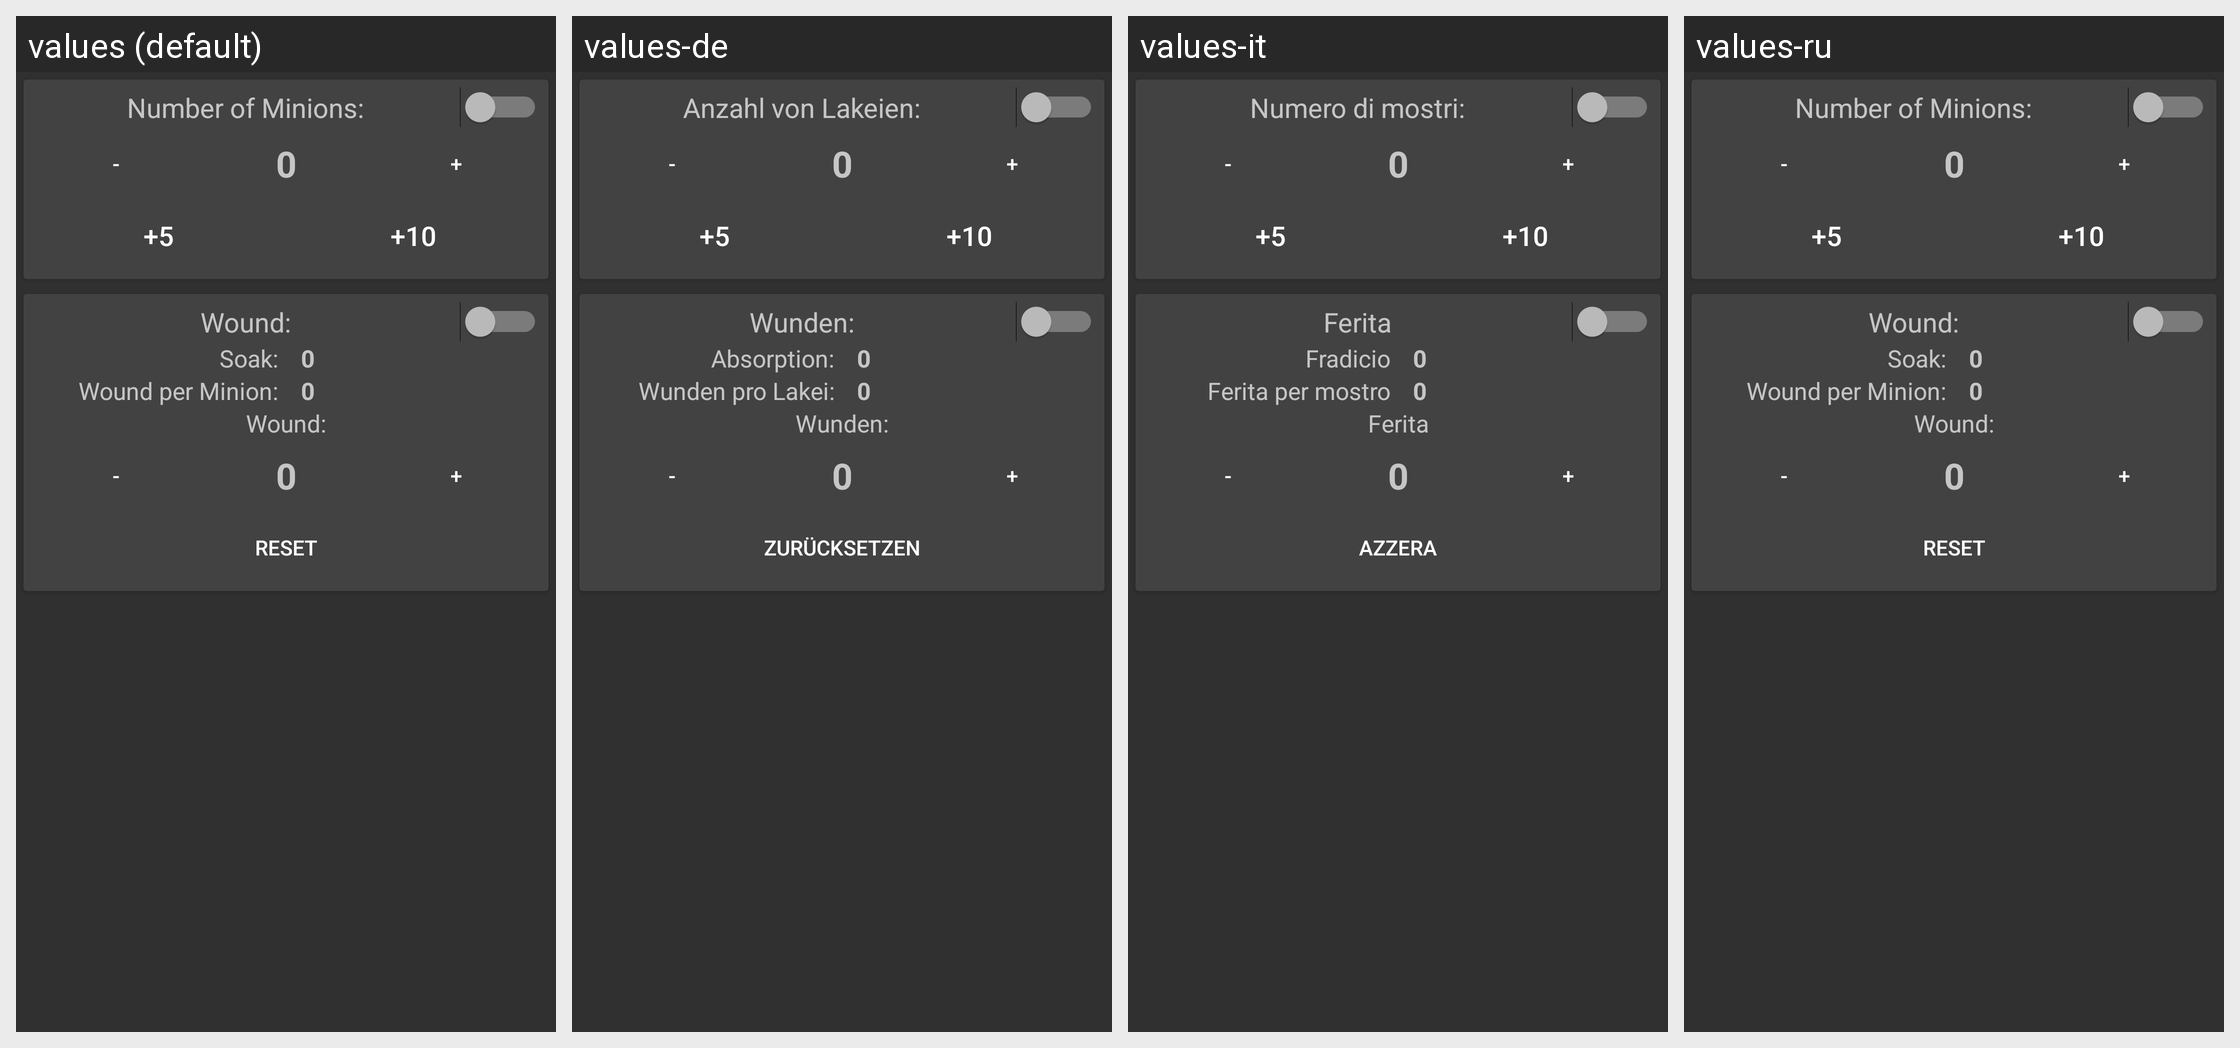

The same Android screen rendered under several of its app's locales, left to right. List the strings drawn on it with the default value and each locale's translation.
Android screen res/layout/edit_minion_number.xml rendered under 4 locales, left to right: values (default), values-de, values-it, values-ru. Device: Nexus 5 (rendered at 1080×1920; each locale shown at half size, 540×960, under a caption strip naming it); theme AppTheme.
Other locales in the repository, not shown: values-da, values-es, values-fr, values-ja, values-uk.
Strings drawn on this screen, with the default value and each locale's value (text and hints the layout hard-codes, and strings that could not be matched under every locale, appear in the picture but are not listed):

min_num_text
  values: Number of Minions:
  values-de: Anzahl von Lakeien:
  values-it: Numero di mostri:
  values-ru: Number of Minions:  [not translated; the default value is used]

wound_text
  values: Wound:
  values-de: Wunden:
  values-it: Ferita
  values-ru: Wound:  [not translated; the default value is used]

soak_text
  values: Soak:
  values-de: Absorption:
  values-it: Fradicio
  values-ru: Soak:  [not translated; the default value is used]

wound_ind_text
  values: Wound per Minion:
  values-de: Wunden pro Lakei:
  values-it: Ferita per mostro
  values-ru: Wound per Minion:  [not translated; the default value is used]

reset_text
  values: Reset
  values-de: Zurücksetzen
  values-it: Azzera
  values-ru: Reset  [not translated; the default value is used]
